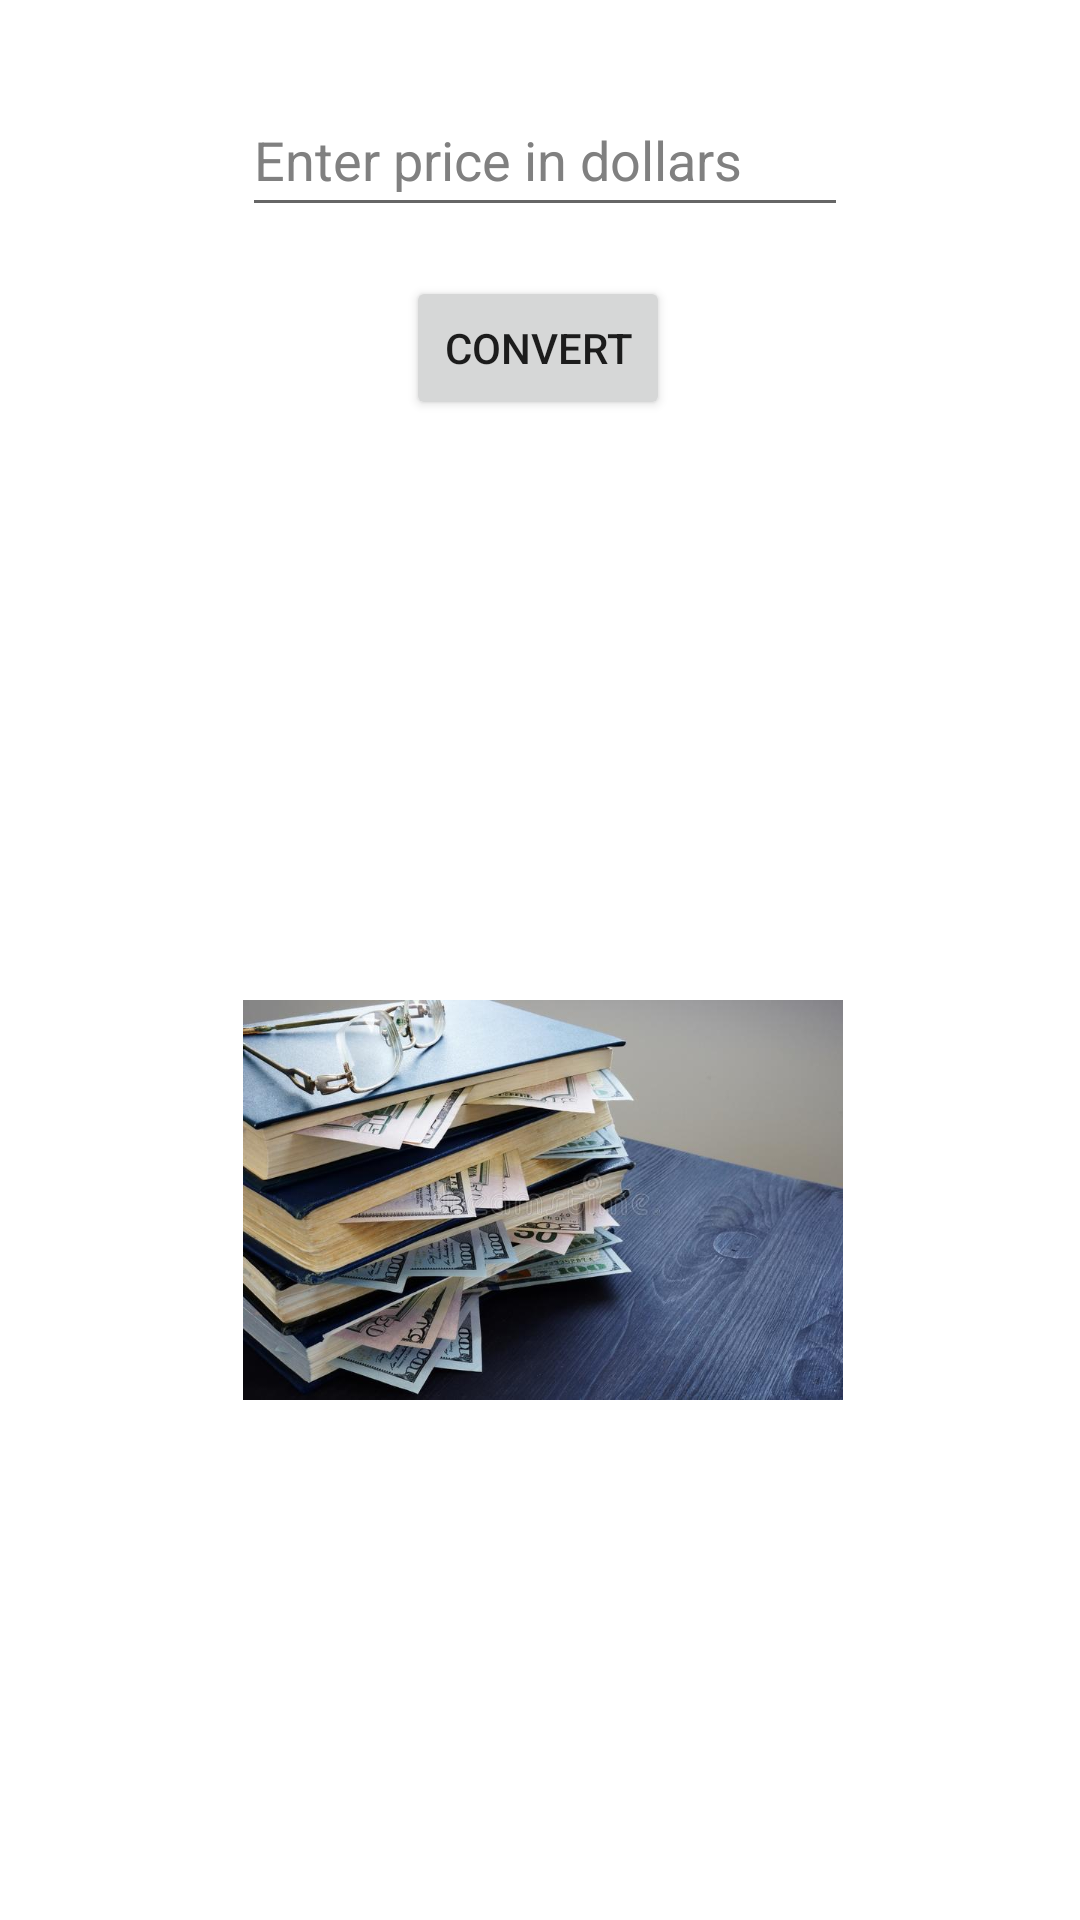

Write the Android layout XML for this screen, with the resource values it uses.
<!-- AndroidManifest.xml: application theme Theme.AllAssignments -->
<!-- res/layout/activity_conversion.xml -->
<?xml version="1.0" encoding="utf-8"?>
<androidx.constraintlayout.widget.ConstraintLayout xmlns:android="http://schemas.android.com/apk/res/android"
    xmlns:app="http://schemas.android.com/apk/res-auto"
    xmlns:tools="http://schemas.android.com/tools"
    android:layout_width="match_parent"
    android:layout_height="match_parent"
    tools:context=".MainActivity"
    android:background="@color/white">

    <ImageView
        android:id="@+id/imageView"
        android:layout_width="200dp"
        android:layout_height="200dp"
        android:layout_marginBottom="140dp"
        app:layout_constraintBottom_toBottomOf="parent"
        app:layout_constraintEnd_toEndOf="parent"
        app:layout_constraintHorizontal_bias="0.507"
        app:layout_constraintStart_toStartOf="parent"
        app:srcCompat="@drawable/books_money_inside_savings_wealth_concept_books_money_inside_savings_wealth_125650583" />

    <EditText
        android:id="@+id/editTextTextPersonName"
        android:layout_width="202dp"
        android:layout_height="48dp"
        android:ems="10"
        android:hint="Enter price in dollars"
        android:textColorHint="#808080"
        android:inputType="number|textPersonName|numberDecimal"
        android:textColor="@color/black"
        app:layout_constraintBottom_toTopOf="@+id/button"
        app:layout_constraintEnd_toEndOf="parent"
        app:layout_constraintHorizontal_bias="0.511"
        app:layout_constraintStart_toStartOf="parent"
        app:layout_constraintTop_toTopOf="parent"
        app:layout_constraintVertical_bias="0.631" />

    <Button
        android:id="@+id/button"
        android:layout_width="wrap_content"
        android:layout_height="wrap_content"
        android:layout_marginBottom="160dp"
        android:text="Convert"
        app:layout_constraintBottom_toTopOf="@+id/imageView"
        app:layout_constraintEnd_toEndOf="parent"
        app:layout_constraintHorizontal_bias="0.498"
        app:layout_constraintStart_toStartOf="parent" />

    <TextView
        android:id="@+id/textView"
        android:layout_width="wrap_content"
        android:layout_height="wrap_content"
        android:layout_marginTop="31dp"
        android:textSize="30dp"
        android:textColor="@color/black"
        app:layout_constraintBottom_toTopOf="@+id/imageView"
        app:layout_constraintEnd_toEndOf="parent"
        app:layout_constraintHorizontal_bias="0.498"
        app:layout_constraintStart_toStartOf="parent"
        app:layout_constraintTop_toBottomOf="@+id/button"
        app:layout_constraintVertical_bias="0.427" />

</androidx.constraintlayout.widget.ConstraintLayout>
<!-- resources referenced by this layout -->
<resources>
  <color name="black">#FF000000</color>
  <color name="white">#FFFFFFFF</color>
  <!-- drawable books_money_inside_savings_wealth_concept_books_money_inside_savings_wealth_125650583: jpg bitmap (drawable-v24, 67189 bytes) -->
  <style name="Theme.AllAssignments" parent="Theme.MaterialComponents.DayNight.DarkActionBar">
          
          <item name="colorPrimary">@color/purple_500</item>
          <item name="colorPrimaryVariant">@color/purple_700</item>
          <item name="colorOnPrimary">@color/white</item>
          
          <item name="colorSecondary">@color/teal_200</item>
          <item name="colorSecondaryVariant">@color/teal_700</item>
          <item name="colorOnSecondary">@color/black</item>
          
          <item name="android:statusBarColor" tools:targetApi="l">?attr/colorPrimaryVariant</item>
          
      </style>
  <color name="purple_500">#FF6200EE</color>
  <color name="purple_700">#FF3700B3</color>
  <color name="teal_200">#FF03DAC5</color>
  <color name="teal_700">#FF018786</color>
</resources>
